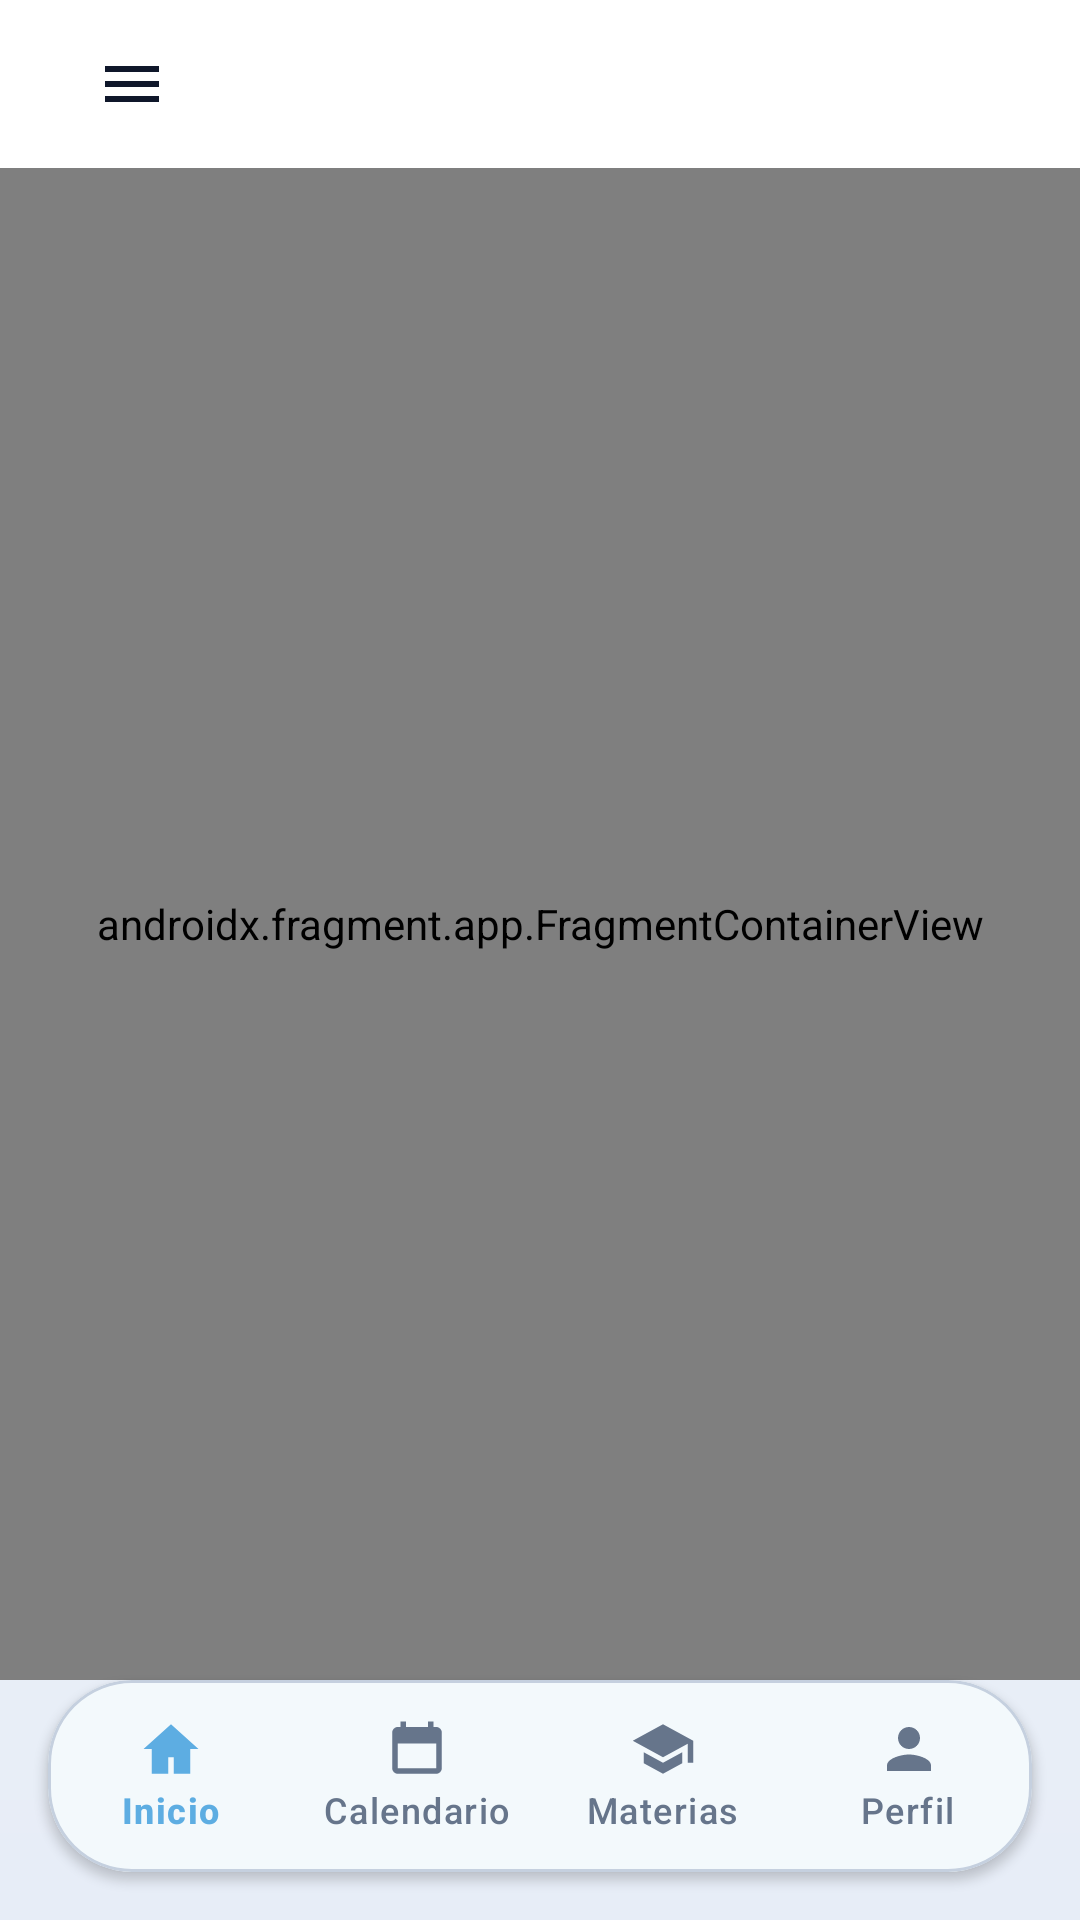

The Android layout XML behind this screen, and the referenced resources:
<!-- AndroidManifest.xml: application theme Theme.STUDYTRACK -->
<!-- res/layout/activity_dashboard.xml -->
<?xml version="1.0" encoding="utf-8"?>
<androidx.drawerlayout.widget.DrawerLayout xmlns:android="http://schemas.android.com/apk/res/android"
    xmlns:app="http://schemas.android.com/apk/res-auto"
    android:id="@+id/dashboardRoot"
    android:layout_width="match_parent"
    android:layout_height="match_parent"
    android:background="@drawable/bg_dashboard_gradient"
    android:fitsSystemWindows="false">

    <androidx.constraintlayout.widget.ConstraintLayout
        android:id="@+id/dashboardContent"
        android:layout_width="match_parent"
        android:layout_height="match_parent">

        <com.google.android.material.appbar.MaterialToolbar
            android:id="@+id/dashboardToolbar"
            android:layout_width="0dp"
            android:layout_height="@dimen/toolbar_height"
            android:background="@color/st_nav_bg"
            android:elevation="0dp"
            android:paddingStart="@dimen/space_md"
            android:paddingEnd="@dimen/space_md"
            android:title="@string/app_name"
            app:layout_constraintEnd_toEndOf="parent"
            app:layout_constraintStart_toStartOf="parent"
            app:layout_constraintTop_toTopOf="parent"
            app:navigationContentDescription="@string/dashboard_drawer_content_desc"
            app:navigationIcon="@drawable/ic_menu"
            app:titleTextColor="@color/st_on_surface" />

        <androidx.fragment.app.FragmentContainerView
            android:id="@+id/dashboardFragmentContainer"
            android:name="androidx.navigation.fragment.NavHostFragment"
            android:layout_width="0dp"
            android:layout_height="0dp"
            app:defaultNavHost="true"
            app:navGraph="@navigation/nav_graph"
            app:layout_constraintBottom_toTopOf="@id/bottomNavigationCard"
            app:layout_constraintEnd_toEndOf="parent"
            app:layout_constraintStart_toStartOf="parent"
            app:layout_constraintTop_toBottomOf="@id/dashboardToolbar" />

        <com.google.android.material.card.MaterialCardView
            android:id="@+id/bottomNavigationCard"
            style="@style/Widget.StudyTrack.Card"
            android:layout_width="0dp"
            android:layout_height="wrap_content"
            android:layout_marginStart="@dimen/space_md"
            android:layout_marginEnd="@dimen/space_md"
            android:layout_marginBottom="@dimen/space_md"
            app:cardBackgroundColor="@color/st_nav_bg"
            app:cardCornerRadius="@dimen/radius_xl"
            app:layout_constraintBottom_toBottomOf="parent"
            app:layout_constraintEnd_toEndOf="parent"
            app:layout_constraintStart_toStartOf="parent">

            <com.google.android.material.bottomnavigation.BottomNavigationView
                android:id="@+id/bottomNavigation"
                style="@style/Widget.StudyTrack.BottomNavigation"
                android:layout_width="match_parent"
                android:layout_height="@dimen/bottom_nav_height"
                android:background="@android:color/transparent"
                app:itemIconSize="22dp"
                app:itemIconTint="@color/bottom_nav_item_colors"
                app:itemTextColor="@color/bottom_nav_item_colors"
                app:labelVisibilityMode="labeled"
                app:menu="@menu/menu_bottom_dashboard" />
        </com.google.android.material.card.MaterialCardView>

        <FrameLayout
            android:id="@+id/logoutLoadingOverlay"
            android:layout_width="0dp"
            android:layout_height="0dp"
            android:background="@color/st_scrim"
            android:clickable="true"
            android:focusable="true"
            android:visibility="gone"
            app:layout_constraintBottom_toBottomOf="parent"
            app:layout_constraintEnd_toEndOf="parent"
            app:layout_constraintStart_toStartOf="parent"
            app:layout_constraintTop_toTopOf="parent">

            <com.google.android.material.progressindicator.CircularProgressIndicator
                android:layout_width="48dp"
                android:layout_height="48dp"
                android:layout_gravity="center"
                android:indeterminate="true" />
        </FrameLayout>

    </androidx.constraintlayout.widget.ConstraintLayout>

    <com.google.android.material.navigation.NavigationView
        android:id="@+id/dashboardNavigationView"
        android:layout_width="@dimen/drawer_width"
        android:layout_height="match_parent"
        android:layout_gravity="start"
        android:background="@color/st_drawer_bg"
        android:fitsSystemWindows="false"
        app:headerLayout="@layout/nav_header_dashboard"
        app:itemIconTint="@color/drawer_item_colors"
        app:itemRippleColor="@color/st_nav_indicator"
        app:itemTextColor="@color/drawer_item_colors"
        app:menu="@menu/menu_dashboard_drawer" />

</androidx.drawerlayout.widget.DrawerLayout>
<!-- res/layout/nav_header_dashboard.xml (included above) -->
<?xml version="1.0" encoding="utf-8"?>
<LinearLayout xmlns:android="http://schemas.android.com/apk/res/android"
    xmlns:app="http://schemas.android.com/apk/res-auto"
    android:id="@+id/drawerHeaderRoot"
    android:layout_width="match_parent"
    android:layout_height="wrap_content"
    android:orientation="vertical"
    android:paddingStart="@dimen/space_md"
    android:paddingTop="@dimen/space_xl"
    android:paddingEnd="@dimen/space_md"
    android:paddingBottom="@dimen/space_md">

    <com.google.android.material.imageview.ShapeableImageView
        android:id="@+id/drawerProfileImage"
        android:layout_width="@dimen/header_profile_image_size"
        android:layout_height="@dimen/header_profile_image_size"
        android:contentDescription="@string/app_name"
        android:src="@drawable/ic_profile_placeholder"
        app:shapeAppearance="@style/ShapeAppearance.Material3.Corner.Full" />

    <TextView
        android:id="@+id/drawerUserName"
        android:layout_width="wrap_content"
        android:layout_height="wrap_content"
        android:layout_marginTop="@dimen/space_sm"
        android:text="@string/unknown_user"
        android:textAppearance="@style/TextAppearance.Material3.TitleMedium"
        android:textColor="@color/st_on_surface"
        android:textStyle="bold" />

    <TextView
        android:id="@+id/drawerUserEmail"
        android:layout_width="wrap_content"
        android:layout_height="wrap_content"
        android:layout_marginTop="@dimen/space_xs"
        android:text="@string/unknown_email"
        android:textAppearance="@style/TextAppearance.Material3.BodyMedium"
        android:textColor="@color/st_text_muted" />

    <LinearLayout
        android:layout_width="wrap_content"
        android:layout_height="wrap_content"
        android:layout_marginTop="@dimen/space_md"
        android:background="@drawable/bg_badge_small"
        android:gravity="center_vertical"
        android:orientation="horizontal"
        android:paddingStart="@dimen/space_sm"
        android:paddingTop="@dimen/space_xs"
        android:paddingEnd="@dimen/space_sm"
        android:paddingBottom="@dimen/space_xs">

        <View
            android:layout_width="8dp"
            android:layout_height="8dp"
            android:background="@drawable/bg_notification_dot"
            android:contentDescription="@string/notification_indicator_content_desc" />

        <TextView
            android:layout_width="wrap_content"
            android:layout_height="wrap_content"
            android:layout_marginStart="@dimen/space_xs"
            android:text="@string/drawer_new_notifications"
            android:textAppearance="@style/TextAppearance.Material3.LabelMedium"
            android:textColor="@color/st_on_primary"
            android:textStyle="bold" />
    </LinearLayout>

</LinearLayout>
<!-- resources referenced by this layout -->
<resources>
  <color name="st_drawer_bg">#F9FBFF</color>
  <color name="st_nav_bg">#FFFFFF</color>
  <color name="st_nav_indicator">#DAE7FD</color>
  <color name="st_on_primary">#0B1220</color>
  <color name="st_on_surface">#0F172A</color>
  <color name="st_scrim">#660B1220</color>
  <color name="st_text_muted">#66758B</color>
  <dimen name="bottom_nav_height">64dp</dimen>
  <dimen name="drawer_width">320dp</dimen>
  <dimen name="header_profile_image_size">64dp</dimen>
  <dimen name="radius_xl">28dp</dimen>
  <dimen name="space_md">16dp</dimen>
  <dimen name="space_sm">8dp</dimen>
  <dimen name="space_xl">32dp</dimen>
  <dimen name="space_xs">4dp</dimen>
  <dimen name="toolbar_height">56dp</dimen>
  <!-- drawable bg_badge_small (drawable) -->
  <?xml version="1.0" encoding="utf-8"?>
  <shape xmlns:android="http://schemas.android.com/apk/res/android" android:shape="rectangle">
      <corners android:radius="999dp" />
      <solid android:color="@color/st_primary" />
  </shape>
  <!-- drawable bg_dashboard_gradient (drawable) -->
  <?xml version="1.0" encoding="utf-8"?>
  <shape xmlns:android="http://schemas.android.com/apk/res/android" android:shape="rectangle">
      <gradient
          android:angle="130"
          android:startColor="@color/st_background"
          android:endColor="@color/st_surface_variant" />
  </shape>
  <!-- drawable bg_notification_dot (drawable) -->
  <?xml version="1.0" encoding="utf-8"?>
  <shape xmlns:android="http://schemas.android.com/apk/res/android" android:shape="oval">
      <size android:width="10dp" android:height="10dp" />
      <solid android:color="@color/st_error" />
  </shape>
  <!-- drawable ic_menu (drawable) -->
  <vector xmlns:android="http://schemas.android.com/apk/res/android"
      android:width="24dp"
      android:height="24dp"
      android:viewportWidth="24"
      android:viewportHeight="24">
      <path
          android:fillColor="@color/st_on_surface"
          android:pathData="M3,18h18v-2H3v2zM3,13h18v-2H3v2zM3,6v2h18V6H3z" />
  </vector>
  <string name="app_name">StudyTrack</string>
  <string name="dashboard_drawer_content_desc">Abrir menú lateral</string>
  <string name="drawer_new_notifications">Nuevas notificaciones</string>
  <string name="notification_indicator_content_desc">Tienes notificaciones pendientes</string>
  <string name="unknown_email">Sin correo</string>
  <string name="unknown_user">Estudiante</string>
  <style name="Widget.StudyTrack.BottomNavigation" parent="Widget.Material3.BottomNavigationView">
          <item name="itemActiveIndicatorStyle">@style/Widget.StudyTrack.BottomNavigation.ActiveIndicator</item>
          <item name="itemRippleColor">@color/st_nav_indicator</item>
      </style>
  <color name="st_primary">#5DADE2</color>
  <color name="st_background">#F2F5FB</color>
  <color name="st_surface_variant">#E7EDF7</color>
  <color name="st_error">#EF4444</color>
  <style name="Widget.StudyTrack.BottomNavigation.ActiveIndicator" parent="Widget.Material3.BottomNavigationView.ActiveIndicator">
          <item name="android:color">@color/st_nav_indicator</item>
          <item name="shapeAppearance">@style/ShapeAppearance.StudyTrack.Pill</item>
      </style>
  <dimen name="radius_md">16dp</dimen>
  <color name="st_outline">#C5D0DF</color>
  <color name="st_card">#FFFFFF</color>
  <color name="st_primary_container">#CBE8FA</color>
  <color name="st_on_primary_container">#0F243D</color>
  <color name="st_secondary">#7C4DFF</color>
  <color name="st_on_secondary">#FFFFFF</color>
  <color name="st_secondary_container">#E5DCFF</color>
  <color name="st_on_secondary_container">#2C136B</color>
  <color name="st_tertiary">#4B8D6D</color>
  <color name="st_on_tertiary">#FFFFFF</color>
  <color name="st_tertiary_container">#D5F0E1</color>
  <color name="st_on_tertiary_container">#123625</color>
  <color name="st_surface">#FFFFFF</color>
  <style name="ShapeAppearance.StudyTrack.Pill" parent="ShapeAppearance.Material3.Corner.Full" />
</resources>
